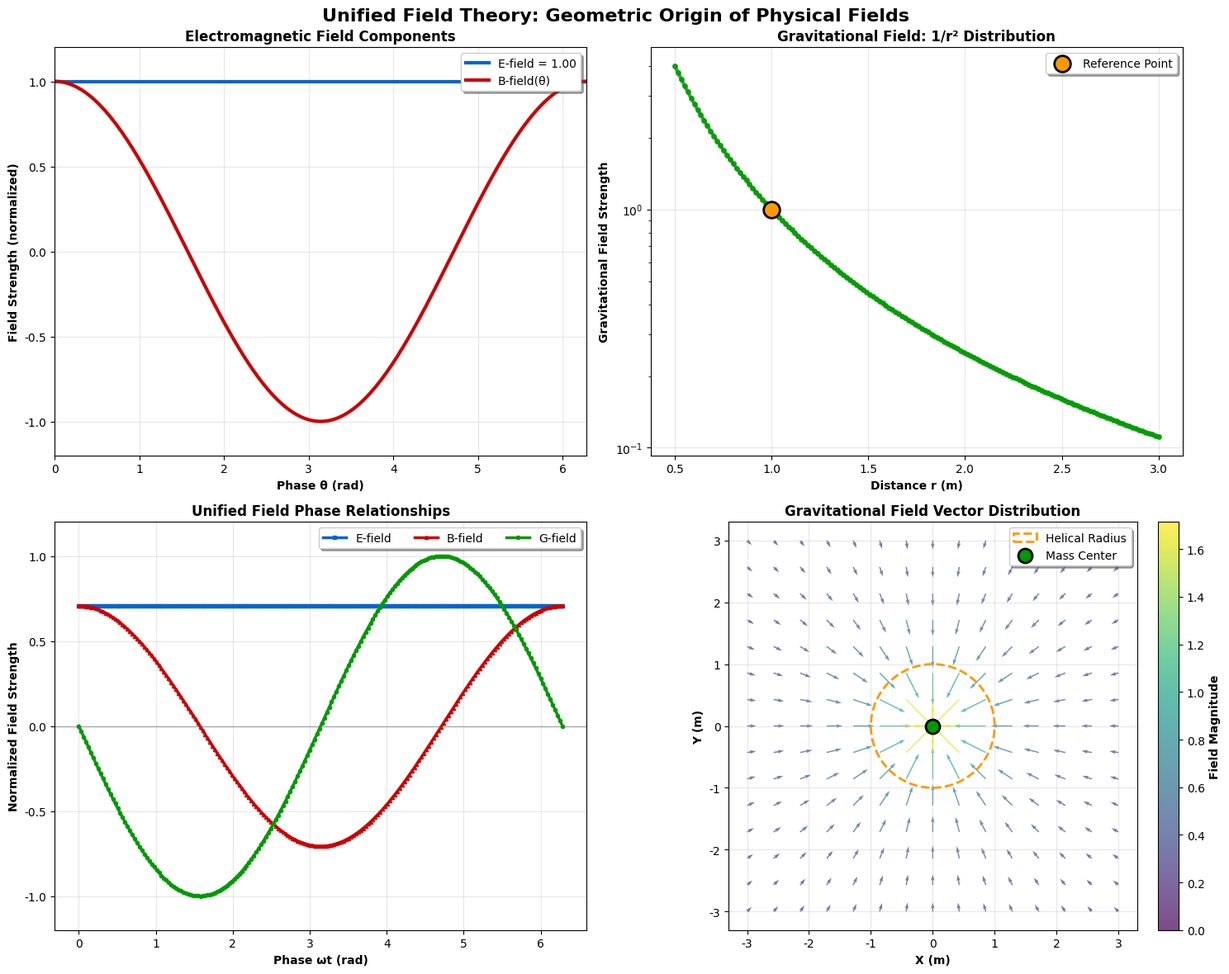
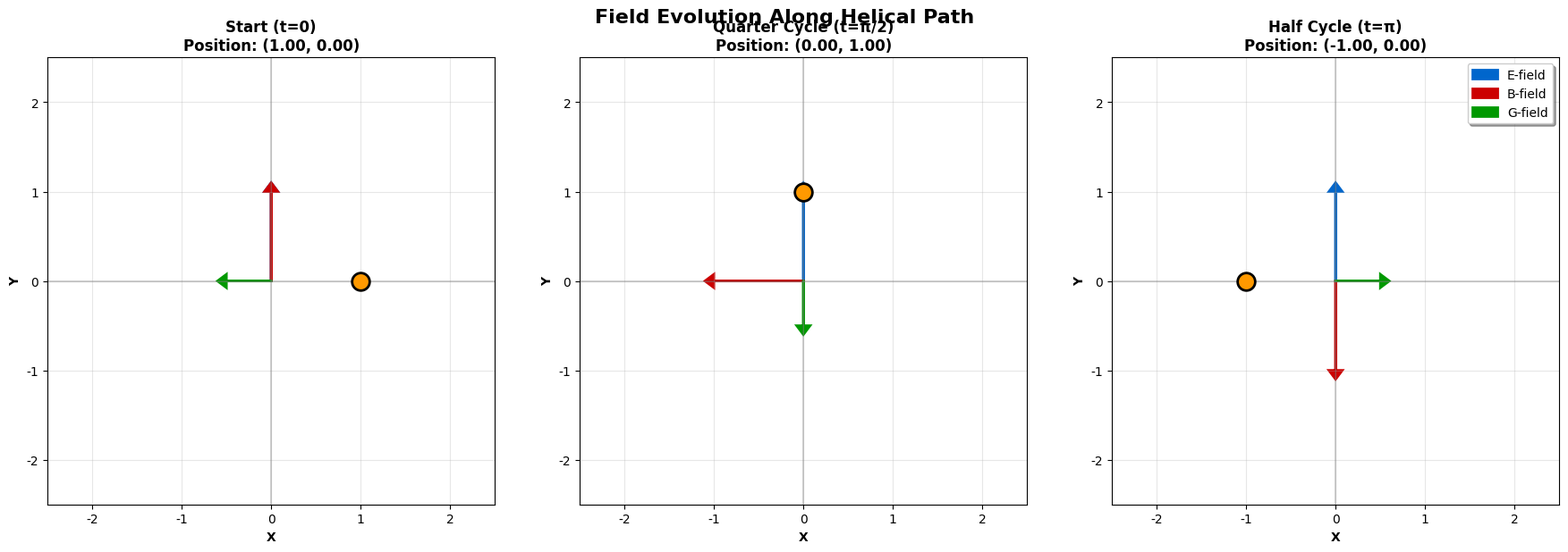
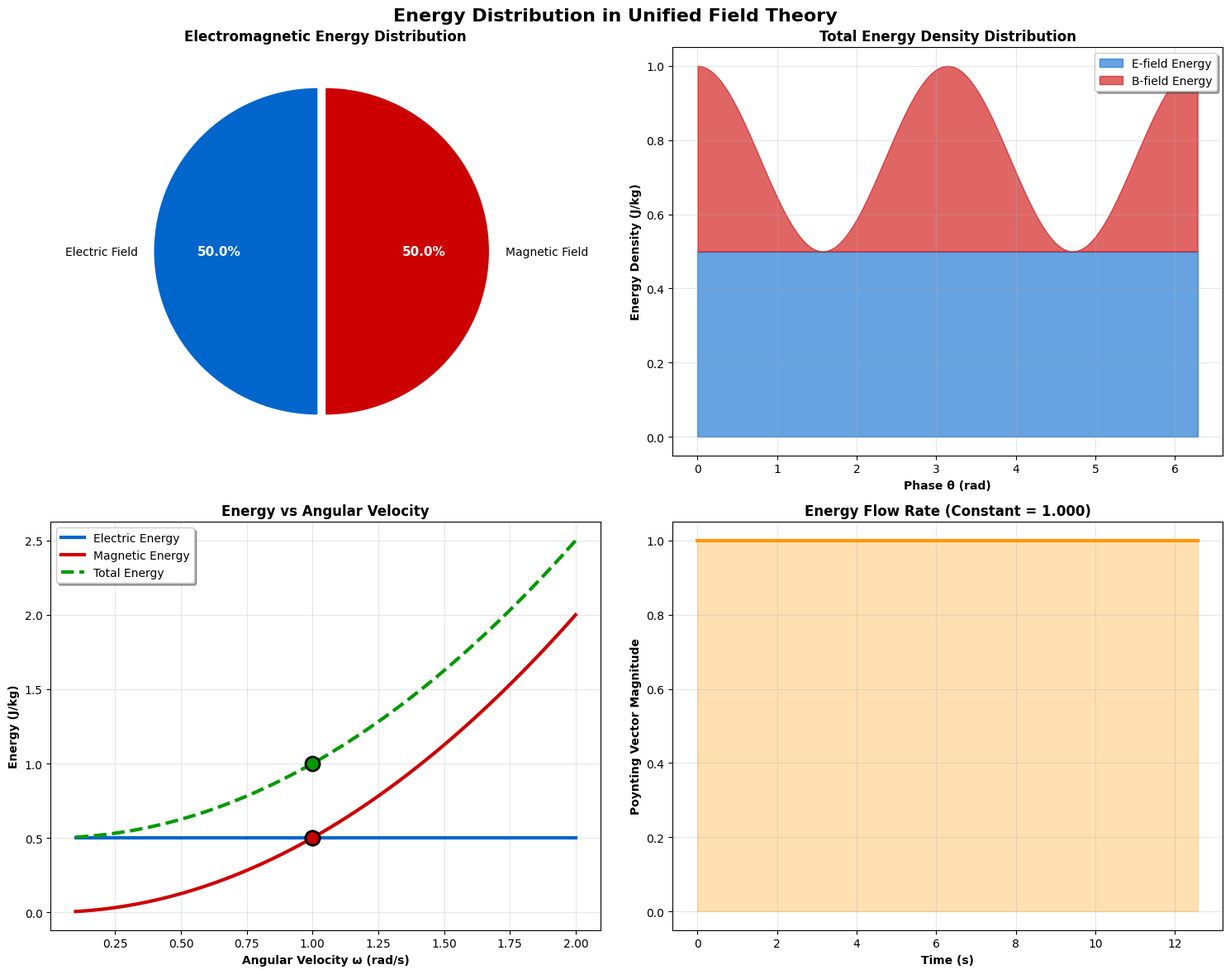

The script that saved these images, in order:
#!/usr/bin/env python3
# -*- coding: utf-8 -*-
"""
张祥前统一场论：物理场可视化优化版
优雅展示电场、磁场、引力场的统一起源
"""

import matplotlib.pyplot as plt
import numpy as np

# 设置中文字体支持
plt.rcParams.update({
    'font.family': ['SimHei', 'Microsoft YaHei', 'DejaVu Sans'],
    'axes.unicode_minus': False
})

class PhysicsFieldVisualizer:
    """物理场可视化器"""
    
    def __init__(self, r=1.0, omega=1.0, p=1.0):
        self.r = r          # 螺旋半径
        self.omega = omega  # 角速度
        self.p = p          # 轴向速度
        
        # 设置优雅的科学配色方案
        self.setup_colors()
        
    def setup_colors(self):
        """设置科学可视化配色"""
        self.colors = {
            'electric': '#0066cc',     # 电场 - 深蓝
            'magnetic': '#cc0000',     # 磁场 - 深红
            'gravity': '#009900',      # 引力场 - 深绿
            'neutral': '#666666',      # 中性灰
            'background': '#f0f0f0',   # 背景灰
            'highlight': '#ff9900'      # 高亮橙
        }
        
    def create_field_interpretation(self):
        """创建物理场诠释图"""
        fig, axes = plt.subplots(2, 2, figsize=(15, 12))
        fig.suptitle('Unified Field Theory: Geometric Origin of Physical Fields', 
                   fontsize=16, fontweight='bold', y=0.98)
        
        # 子图1：场强分量
        theta = np.linspace(0, 2*np.pi, 200)
        
        # 电场（直线分量）
        E_magnitude = self.p
        axes[0,0].axhline(y=E_magnitude, color=self.colors['electric'], 
                          linewidth=3, label=f'E-field = {E_magnitude:.2f}')
        
        # 磁场（旋转分量）
        B_magnitude = self.r * self.omega
        axes[0,0].plot(theta, B_magnitude * np.cos(theta), 
                       color=self.colors['magnetic'], linewidth=3, label='B-field(θ)')
        
        axes[0,0].set_xlabel('Phase θ (rad)', fontweight='bold')
        axes[0,0].set_ylabel('Field Strength (normalized)', fontweight='bold')
        axes[0,0].set_title('Electromagnetic Field Components', fontweight='bold')
        axes[0,0].legend(frameon=True, fancybox=True, shadow=True, loc='upper right')
        axes[0,0].grid(True, alpha=0.3)
        axes[0,0].set_xlim(0, 2*np.pi)
        axes[0,0].set_ylim(-B_magnitude*1.2, B_magnitude*1.2)
        
        # 子图2：引力场分布
        r_range = np.linspace(0.5, 3.0, 150)
        g_field = self.r * self.omega**2 * (self.r / r_range)**2
        
        axes[0,1].plot(r_range, g_field, color=self.colors['gravity'], 
                       linewidth=3, marker='o', markersize=4, alpha=0.8)
        axes[0,1].scatter([self.r], [self.r * self.omega**2], 
                         color=self.colors['highlight'], s=200, 
                         edgecolors='black', linewidth=2, label='Reference Point', zorder=5)
        
        axes[0,1].set_xlabel('Distance r (m)', fontweight='bold')
        axes[0,1].set_ylabel('Gravitational Field Strength', fontweight='bold')
        axes[0,1].set_title('Gravitational Field: 1/r² Distribution', fontweight='bold')
        axes[0,1].legend(frameon=True, fancybox=True, shadow=True)
        axes[0,1].grid(True, alpha=0.3)
        axes[0,1].set_yscale('log')
        
        # 子图3：统一场相位关系
        phase = np.linspace(0, 2*np.pi, 200)
        
        # 归一化的场分量
        normalization = np.sqrt(self.r**2 * self.omega**2 + self.p**2)
        E_normalized = np.ones_like(phase) * self.p / normalization
        B_normalized = self.r * self.omega * np.cos(phase) / normalization
        g_normalized = -np.sin(phase)
        
        axes[1,0].plot(phase, E_normalized, color=self.colors['electric'], 
                       linewidth=2.5, label='E-field', marker='s', markersize=3)
        axes[1,0].plot(phase, B_normalized, color=self.colors['magnetic'], 
                       linewidth=2.5, label='B-field', marker='^', markersize=3)
        axes[1,0].plot(phase, g_normalized, color=self.colors['gravity'], 
                       linewidth=2.5, label='G-field', marker='o', markersize=3)
        
        axes[1,0].set_xlabel('Phase ωt (rad)', fontweight='bold')
        axes[1,0].set_ylabel('Normalized Field Strength', fontweight='bold')
        axes[1,0].set_title('Unified Field Phase Relationships', fontweight='bold')
        axes[1,0].legend(frameon=True, fancybox=True, shadow=True, ncol=3, loc='upper right')
        axes[1,0].grid(True, alpha=0.3)
        axes[1,0].axhline(y=0, color=self.colors['neutral'], linestyle='-', linewidth=1, alpha=0.5)
        axes[1,0].set_ylim(-1.2, 1.2)
        
        # 子图4：场强矢量图
        x = np.linspace(-3, 3, 15)
        y = np.linspace(-3, 3, 15)
        X, Y = np.meshgrid(x, y)
        
        # 计算每个点的场强（简化模型）
        R = np.sqrt(X**2 + Y**2)
        R[R < 0.5] = 0.5
        
        # 引力场（指向中心）
        Ex = -X / R**2
        Ey = -Y / R**2
        magnitude = np.sqrt(Ex**2 + Ey**2)
        
        # 创建矢量场图
        quiver = axes[1,1].quiver(X, Y, Ex, Ey, magnitude, 
                                 cmap='viridis', alpha=0.7, scale=15, width=0.003)
        
        # 添加参考圆
        circle = plt.Circle((0, 0), self.r, fill=False, edgecolor=self.colors['highlight'], 
                          linewidth=2, linestyle='--', label='Helical Radius')
        axes[1,1].add_patch(circle)
        
        # 添加中心点
        axes[1,1].scatter(0, 0, color=self.colors['gravity'], s=150, 
                         edgecolors='black', linewidth=2, label='Mass Center', zorder=5)
        
        axes[1,1].set_xlabel('X (m)', fontweight='bold')
        axes[1,1].set_ylabel('Y (m)', fontweight='bold')
        axes[1,1].set_title('Gravitational Field Vector Distribution', fontweight='bold')
        axes[1,1].legend(frameon=True, fancybox=True, shadow=True, loc='upper right')
        axes[1,1].grid(True, alpha=0.3)
        axes[1,1].set_aspect('equal')
        
        # 添加颜色条
        cbar = plt.colorbar(quiver, ax=axes[1,1], fraction=0.046, pad=0.04)
        cbar.set_label('Field Magnitude', fontweight='bold')
        
        plt.tight_layout()
        plt.savefig('Elegant_Physics_Fields.png', dpi=300, bbox_inches='tight',
                   facecolor='white', edgecolor='none')
        plt.close()
        
        print("✓ Physics fields visualization saved: Elegant_Physics_Fields.png")
        
    def create_field_evolution(self):
        """创建场演化动态图"""
        fig, axes = plt.subplots(1, 3, figsize=(18, 6))
        fig.suptitle('Field Evolution Along Helical Path', fontsize=16, fontweight='bold')
        
        # 时间点
        time_points = [0, np.pi/2, np.pi]
        titles = ['Start (t=0)', 'Quarter Cycle (t=π/2)', 'Half Cycle (t=π)']
        
        for idx, (t_point, title) in enumerate(zip(time_points, titles)):
            ax = axes[idx]
            
            # 计算当前时刻的场
            x = self.r * np.cos(self.omega * t_point)
            y = self.r * np.sin(self.omega * t_point)
            
            # 电场矢量（恒定向上）
            ax.arrow(0, 0, 0, self.p, head_width=0.15, head_length=0.1, 
                    fc=self.colors['electric'], ec=self.colors['electric'], 
                    linewidth=2, label='E-field')
            
            # 磁场矢量（旋转）
            Bx = -self.r * self.omega * np.sin(self.omega * t_point)
            By = self.r * self.omega * np.cos(self.omega * t_point)
            ax.arrow(0, 0, Bx, By, head_width=0.15, head_length=0.1, 
                    fc=self.colors['magnetic'], ec=self.colors['magnetic'], 
                    linewidth=2, label='B-field')
            
            # 引力场矢量（指向中心）
            gx = -x / (x**2 + y**2) * 0.5
            gy = -y / (x**2 + y**2) * 0.5
            ax.arrow(0, 0, gx, gy, head_width=0.15, head_length=0.1, 
                    fc=self.colors['gravity'], ec=self.colors['gravity'], 
                    linewidth=2, label='G-field')
            
            # 标记粒子位置
            ax.scatter(x, y, color=self.colors['highlight'], s=200, 
                     edgecolors='black', linewidth=2, zorder=5)
            
            # 设置坐标轴
            limit = 2.5
            ax.set_xlim(-limit, limit)
            ax.set_ylim(-limit, limit)
            ax.set_xlabel('X', fontweight='bold')
            ax.set_ylabel('Y', fontweight='bold')
            ax.set_title(f'{title}\nPosition: ({x:.2f}, {y:.2f})', fontweight='bold')
            ax.grid(True, alpha=0.3)
            ax.axhline(y=0, color=self.colors['neutral'], linestyle='-', alpha=0.3)
            ax.axvline(x=0, color=self.colors['neutral'], linestyle='-', alpha=0.3)
            ax.set_aspect('equal')
            
            # 添加图例
            if idx == 2:  # 只在最后一个子图显示图例
                ax.legend(frameon=True, fancybox=True, shadow=True, loc='upper right')
        
        plt.tight_layout()
        plt.savefig('Elegant_Field_Evolution.png', dpi=300, bbox_inches='tight',
                   facecolor='white', edgecolor='none')
        plt.close()
        
        print("✓ Field evolution visualization saved: Elegant_Field_Evolution.png")
        
    def create_energy_distribution(self):
        """创建能量分布图"""
        fig, axes = plt.subplots(2, 2, figsize=(15, 12))
        fig.suptitle('Energy Distribution in Unified Field Theory', fontsize=16, fontweight='bold')
        
        # 计算能量密度
        total_energy = 0.5 * (self.r**2 * self.omega**2 + self.p**2)
        E_energy = 0.5 * self.p**2
        B_energy = 0.5 * self.r**2 * self.omega**2
        
        # 子图1：能量组成饼图
        labels = ['Electric Field', 'Magnetic Field']
        sizes = [E_energy, B_energy]
        colors = [self.colors['electric'], self.colors['magnetic']]
        
        wedges, texts, autotexts = axes[0,0].pie(sizes, labels=labels, colors=colors, 
                                                 autopct='%1.1f%%', startangle=90,
                                                 explode=(0.05, 0))
        axes[0,0].set_title('Electromagnetic Energy Distribution', fontweight='bold')
        
        for autotext in autotexts:
            autotext.set_color('white')
            autotext.set_fontweight('bold')
            autotext.set_fontsize(11)
        
        # 子图2：能量密度分布
        theta = np.linspace(0, 2*np.pi, 200)
        E_density = np.full_like(theta, E_energy)
        B_density = B_energy * np.cos(theta)**2  # 磁场能量密度的周期变化
        
        axes[0,1].fill_between(theta, 0, E_density, alpha=0.6, 
                              color=self.colors['electric'], label='E-field Energy')
        axes[0,1].fill_between(theta, E_density, E_density + B_density, 
                              alpha=0.6, color=self.colors['magnetic'], label='B-field Energy')
        
        axes[0,1].set_xlabel('Phase θ (rad)', fontweight='bold')
        axes[0,1].set_ylabel('Energy Density (J/kg)', fontweight='bold')
        axes[0,1].set_title('Total Energy Density Distribution', fontweight='bold')
        axes[0,1].legend(frameon=True, fancybox=True, shadow=True)
        axes[0,1].grid(True, alpha=0.3)
        
        # 子图3：参数-能量关系
        omega_range = np.linspace(0.1, 2.0, 100)
        E_constant = np.full_like(omega_range, E_energy)
        B_variable = 0.5 * self.r**2 * omega_range**2
        total_variable = E_constant + B_variable
        
        axes[1,0].plot(omega_range, E_constant, color=self.colors['electric'], 
                       linewidth=3, label='Electric Energy')
        axes[1,0].plot(omega_range, B_variable, color=self.colors['magnetic'], 
                       linewidth=3, label='Magnetic Energy')
        axes[1,0].plot(omega_range, total_variable, color=self.colors['gravity'], 
                       linewidth=3, label='Total Energy', linestyle='--')
        
        # 标记当前参数点
        current_E = E_energy
        current_B = B_energy
        current_total = total_energy
        
        axes[1,0].scatter([self.omega], [current_E], color=self.colors['electric'], 
                         s=150, edgecolors='black', linewidth=2, zorder=5)
        axes[1,0].scatter([self.omega], [current_B], color=self.colors['magnetic'], 
                         s=150, edgecolors='black', linewidth=2, zorder=5)
        axes[1,0].scatter([self.omega], [current_total], color=self.colors['gravity'], 
                         s=150, edgecolors='black', linewidth=2, zorder=5)
        
        axes[1,0].set_xlabel('Angular Velocity ω (rad/s)', fontweight='bold')
        axes[1,0].set_ylabel('Energy (J/kg)', fontweight='bold')
        axes[1,0].set_title('Energy vs Angular Velocity', fontweight='bold')
        axes[1,0].legend(frameon=True, fancybox=True, shadow=True)
        axes[1,0].grid(True, alpha=0.3)
        
        # 子图4：能流分析
        t = np.linspace(0, 4*np.pi, 200)
        x = self.r * np.cos(self.omega * t)
        y = self.r * np.sin(self.omega * t)
        z = self.p * t
        
        # Poynting矢量模（简化表示）
        S_magnitude = np.abs(self.p * self.r * self.omega)
        S_array = np.full_like(t, S_magnitude)
        
        axes[1,1].plot(t, S_array, color=self.colors['highlight'], linewidth=3)
        axes[1,1].set_xlabel('Time (s)', fontweight='bold')
        axes[1,1].set_ylabel('Poynting Vector Magnitude', fontweight='bold')
        axes[1,1].set_title(f'Energy Flow Rate (Constant = {S_magnitude:.3f})', fontweight='bold')
        axes[1,1].grid(True, alpha=0.3)
        axes[1,1].fill_between(t, 0, S_array, alpha=0.3, color=self.colors['highlight'])
        
        plt.tight_layout()
        plt.savefig('Elegant_Energy_Distribution.png', dpi=300, bbox_inches='tight',
                   facecolor='white', edgecolor='none')
        plt.close()
        
        print("✓ Energy distribution analysis saved: Elegant_Energy_Distribution.png")
        
    def generate_all_visualizations(self):
        """生成所有物理场可视化"""
        print("Generating elegant physics field visualizations...")
        print("-" * 60)
        
        self.create_field_interpretation()
        self.create_field_evolution()
        self.create_energy_distribution()
        
        print("-" * 60)
        print("✅ All physics field visualizations generated!")
        print("\nGenerated files:")
        print("- Elegant_Physics_Fields.png")
        print("- Elegant_Field_Evolution.png") 
        print("- Elegant_Energy_Distribution.png")
        print("=" * 60)

def main():
    """主函数"""
    visualizer = PhysicsFieldVisualizer(r=1.0, omega=1.0, p=1.0)
    visualizer.generate_all_visualizations()

if __name__ == "__main__":
    main()
